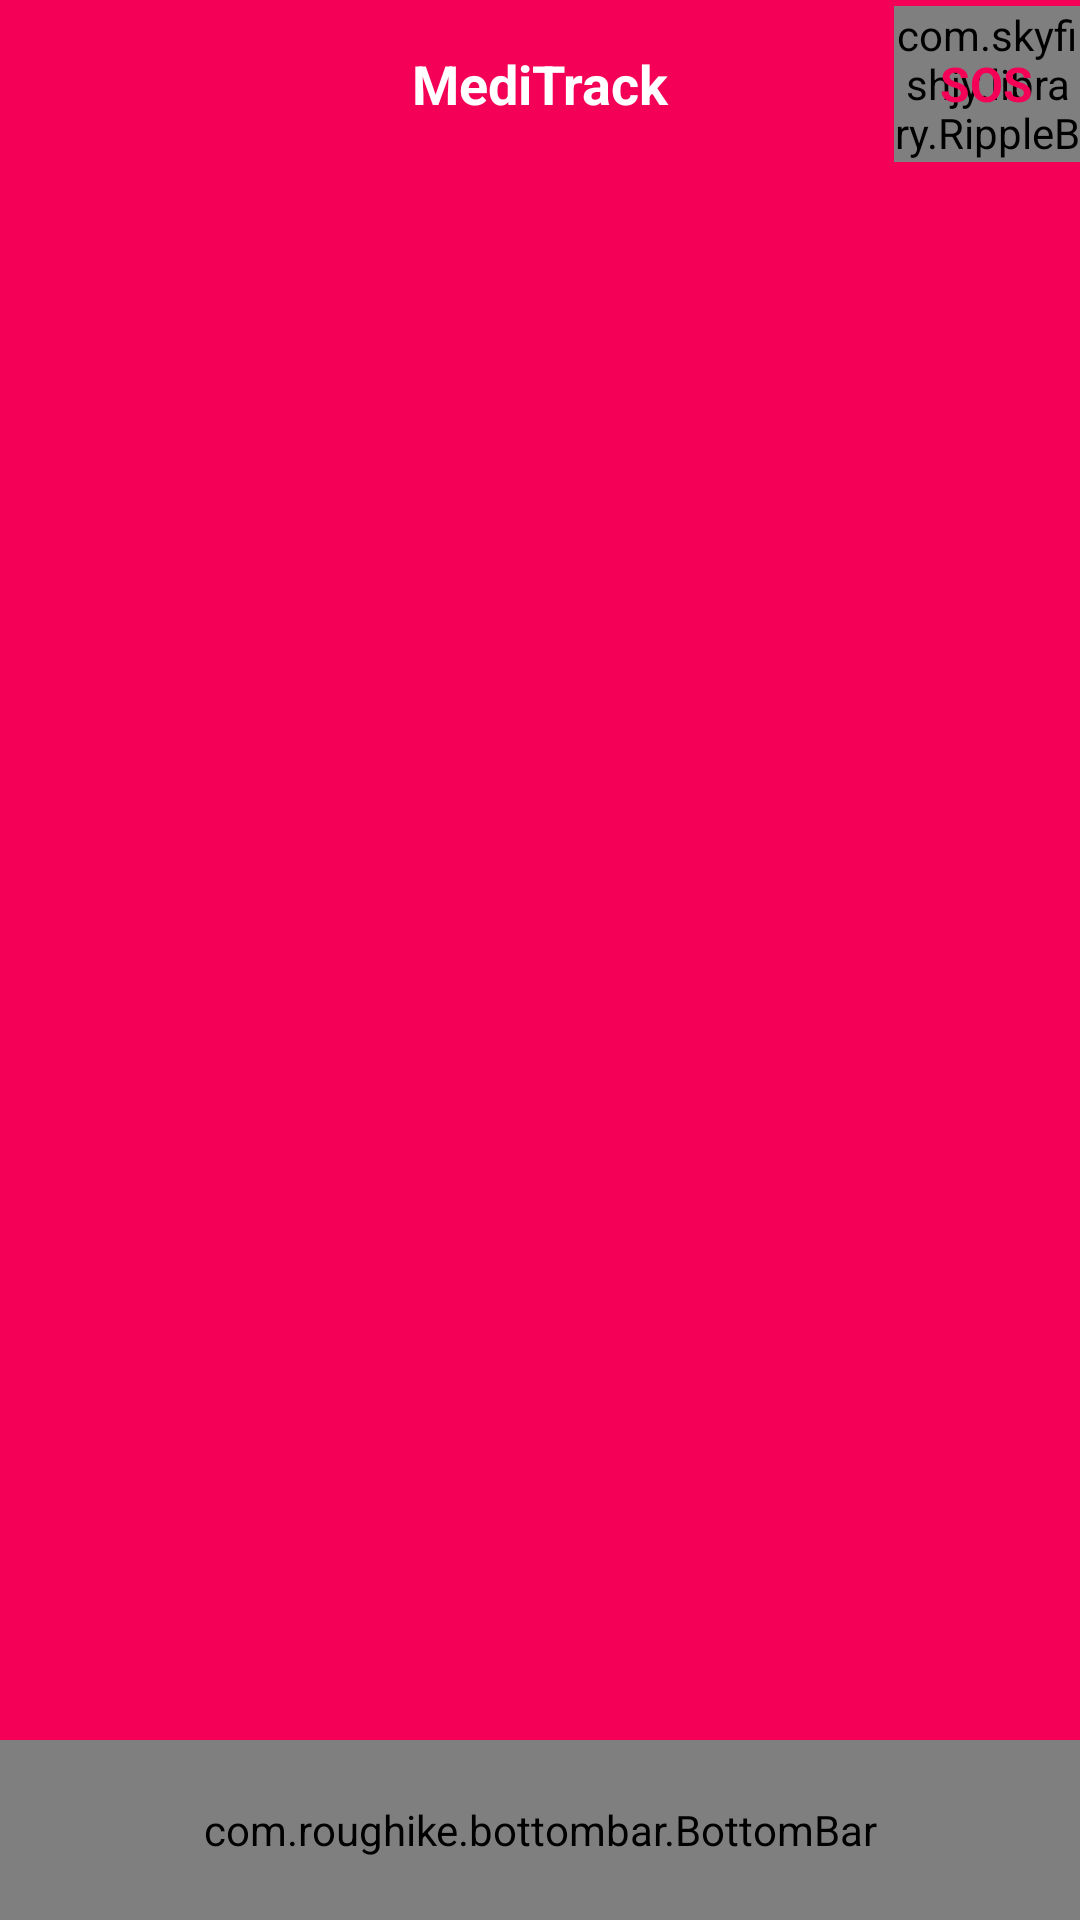

Produce the Android XML layout that renders to this screen, including the resource entries it uses.
<!-- AndroidManifest.xml: application theme AppTheme -->
<!-- res/layout/activity_main.xml -->
<?xml version="1.0" encoding="utf-8"?>
<LinearLayout xmlns:android="http://schemas.android.com/apk/res/android"
    android:layout_width="match_parent"
    android:layout_height="match_parent"
    android:orientation="vertical"
    xmlns:app="http://schemas.android.com/apk/res-auto"
    android:background="@color/colorPrimary">

    


    <RelativeLayout
        android:layout_width="match_parent"
        android:layout_height="wrap_content">


        
            
            
            
            


        <android.support.v7.widget.Toolbar
            android:id="@+id/toolbar_sarchview"
            android:layout_width="match_parent"
            android:layout_height="?attr/actionBarSize"
            app:layout_collapseMode="pin"
            android:theme="@style/ThemeOverlay.AppCompat.Dark.ActionBar">



            <LinearLayout
                android:layout_width="match_parent"
                android:layout_height="match_parent"
                android:orientation="horizontal">



                <SearchView
                    android:id="@+id/id_searchView"
                    android:layout_width="0dp"
                    android:elevation="2dp"
                    android:queryHint="Search Medicines"
                    android:layout_height="wrap_content"
                    android:layout_weight="1"
                    android:iconifiedByDefault="false"
                    android:focusable="false">
                </SearchView>


                <RelativeLayout
                    android:id="@+id/is_button_sos_main_search"
                    android:layout_width="62dp"
                    android:layout_height="52dp"
                    android:background="@drawable/circle_button"
                    android:layout_gravity="right">



                    <com.skyfishjy.library.RippleBackground
                        xmlns:android="http://schemas.android.com/apk/res/android"
                        xmlns:app="http://schemas.android.com/apk/res-auto"
                        android:layout_width="match_parent"
                        android:layout_height="match_parent"
                        android:background="@drawable/circle_button"
                        android:id="@+id/content_search"
                        app:rb_color="@android:color/white"
                        app:rb_radius="18dp"
                        app:rb_rippleAmount="6"
                        app:rb_duration="500"
                        app:rb_scale="4">
                    </com.skyfishjy.library.RippleBackground>



                    <TextView
                        android:layout_width="wrap_content"
                        android:layout_height="wrap_content"
                        android:layout_centerHorizontal="true"
                        android:layout_gravity="right"
                        android:text="SOS"
                        android:textColor="@color/colorPrimary"
                        android:gravity="center"
                        android:textSize="16sp"
                        android:textStyle="bold"
                        android:layout_centerInParent="true"
                        />



                </RelativeLayout>







            </LinearLayout>








        </android.support.v7.widget.Toolbar>


        

        <include
            layout="@layout/toolbar">
        </include>


    </RelativeLayout>


    <FrameLayout
        android:id="@+id/contentContainer"
        android:layout_width="match_parent"
        android:layout_height="match_parent"
        android:layout_above="@+id/bottomBar"
        android:layout_weight="1"/>

    <com.roughike.bottombar.BottomBar
        android:id="@+id/bottom_Bar"
        android:layout_width="match_parent"
        android:layout_height="60dp"
        android:layout_alignParentBottom="true"
        app:bb_tabXmlResource="@xml/bottombar_tabs"
        app:bb_activeTabColor="@color/colorPrimary"
        app:bb_inActiveTabColor="#000000"/>

</LinearLayout>
<!-- res/layout/toolbar.xml (included above) -->
<?xml version="1.0" encoding="utf-8"?>
<android.support.v7.widget.Toolbar xmlns:android="http://schemas.android.com/apk/res/android"
    xmlns:local="http://schemas.android.com/apk/res-auto"
    android:id="@+id/toolbar"
    android:layout_width="match_parent"
    android:layout_height="wrap_content"
    android:minHeight="?attr/actionBarSize"
    android:background="?attr/colorPrimary"
    local:theme="@style/ThemeOverlay.AppCompat.Dark.ActionBar"
    local:popupTheme="@style/ThemeOverlay.AppCompat.Light"
    >







         <TextView
             android:id="@+id/id_toolbar_title"
             android:text="MediTrack"
             android:layout_width="wrap_content"
             android:layout_height="wrap_content"
             android:textColor="@android:color/white"
             android:layout_gravity="center"
             android:textSize="18sp"
             android:textStyle="bold"/>


       <RelativeLayout
           android:id="@+id/is_button_sos_main"
           android:layout_width="62dp"
           android:layout_height="52dp"
           android:background="@drawable/circle_button"
           android:layout_gravity="right">



           <com.skyfishjy.library.RippleBackground
               xmlns:android="http://schemas.android.com/apk/res/android"
               xmlns:app="http://schemas.android.com/apk/res-auto"
               android:layout_width="match_parent"
               android:layout_height="match_parent"
               android:background="@drawable/circle_button"
               android:id="@+id/content"
               app:rb_color="@android:color/white"
               app:rb_radius="18dp"
               app:rb_rippleAmount="6"
               app:rb_duration="500"
               app:rb_scale="4">
               </com.skyfishjy.library.RippleBackground>



               <TextView
                   android:layout_width="wrap_content"
                   android:layout_height="wrap_content"
                   android:layout_centerHorizontal="true"
                   android:layout_gravity="right"
                   android:text="SOS"
                   android:textColor="@color/colorPrimary"
                   android:gravity="center"
                   android:textSize="16sp"
                   android:textStyle="bold"
                   android:layout_centerInParent="true"
                   />



       </RelativeLayout>







    </android.support.v7.widget.Toolbar>
<!-- resources referenced by this layout -->
<resources>
  <color name="colorPrimary">#F50057</color>
  <style name="AppTheme" parent="Theme.AppCompat.Light.NoActionBar">
          
          <item name="colorPrimary">@color/colorPrimary</item>
          <item name="colorPrimaryDark">@color/colorPrimaryDark</item>
          <item name="colorAccent">@color/colorAccent</item>
      </style>
  <color name="colorPrimaryDark">#C51162</color>
  <color name="colorAccent">#FF4081</color>
</resources>
